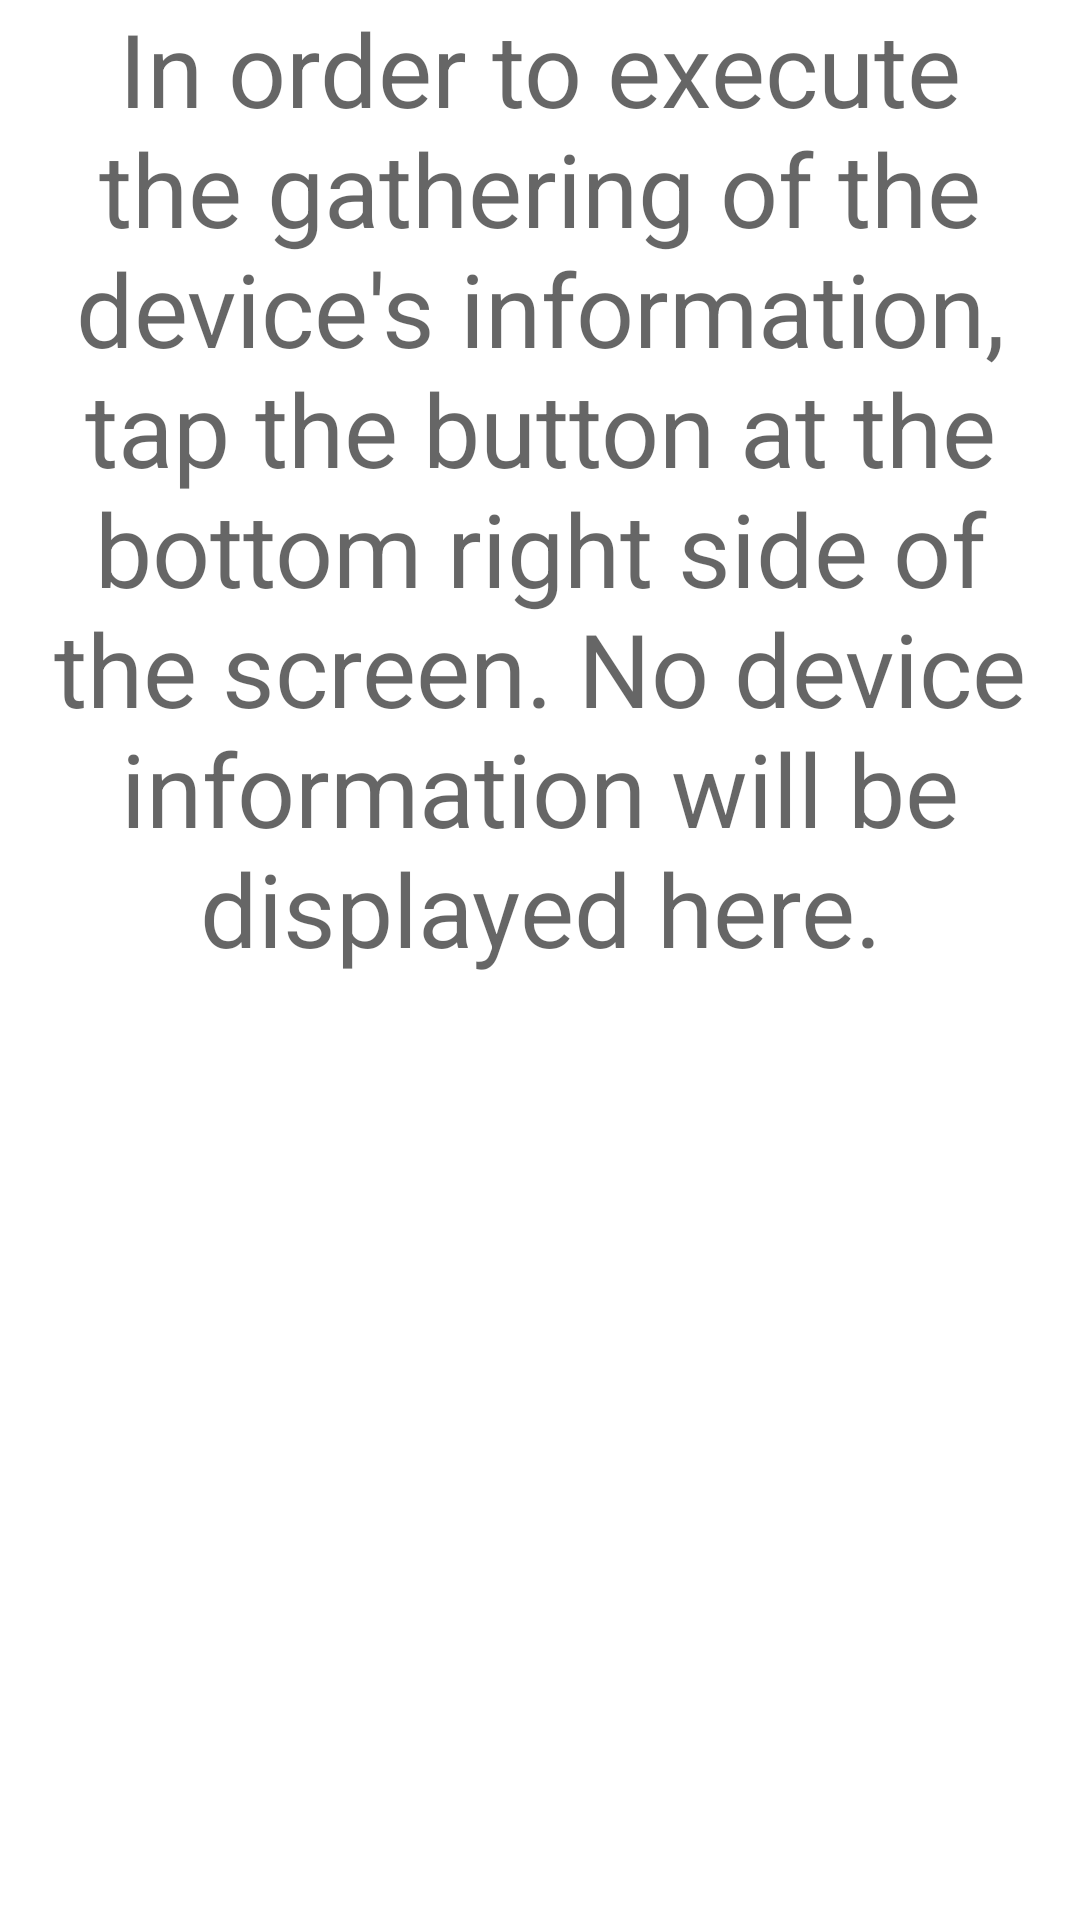

Android layout source for this screen:
<!-- AndroidManifest.xml: application theme Theme.DevelopmentApp -->
<!-- res/layout/fragment_first.xml -->
<?xml version="1.0" encoding="utf-8"?>
<androidx.constraintlayout.widget.ConstraintLayout xmlns:android="http://schemas.android.com/apk/res/android"
    xmlns:app="http://schemas.android.com/apk/res-auto"
    xmlns:tools="http://schemas.android.com/tools"
    android:layout_width="match_parent"
    android:layout_height="match_parent"
    tools:context=".FirstFragment">

    <TextView
        android:id="@+id/textView"
        android:layout_width="0dp"
        android:layout_height="0dp"
        android:text="In order to execute the gathering of the device's information, tap the button at the bottom right side of the screen. No device information will be displayed here."
        android:textAlignment="center"
        android:textAppearance="@style/TextAppearance.AppCompat.Display1"
        android:textSize="34sp"
        app:layout_constraintBottom_toBottomOf="parent"
        app:layout_constraintEnd_toEndOf="parent"
        app:layout_constraintHorizontal_bias="0.0"
        app:layout_constraintStart_toStartOf="parent"
        app:layout_constraintTop_toTopOf="parent"
        app:layout_constraintVertical_bias="0.0" />

</androidx.constraintlayout.widget.ConstraintLayout>
<!-- resources referenced by this layout -->
<resources>
  <style name="Theme.DevelopmentApp" parent="Theme.MaterialComponents.DayNight.DarkActionBar">
          
          <item name="colorPrimary">@color/purple_500</item>
          <item name="colorPrimaryVariant">@color/purple_700</item>
          <item name="colorOnPrimary">@color/white</item>
          
          <item name="colorSecondary">@color/teal_200</item>
          <item name="colorSecondaryVariant">@color/teal_700</item>
          <item name="colorOnSecondary">@color/black</item>
          
          <item name="android:statusBarColor" tools:targetApi="l">?attr/colorPrimaryVariant</item>
          
      </style>
  <!-- not gathered from this repository: default colours our renderer supplied (Android Studio template values) -->
  <color name="purple_500">#FF6200EE</color>
  <color name="purple_700">#FF3700B3</color>
  <color name="teal_200">#FF03DAC5</color>
  <color name="teal_700">#FF018786</color>
  <color name="black">#FF000000</color>
  <color name="white">#FFFFFFFF</color>
</resources>
